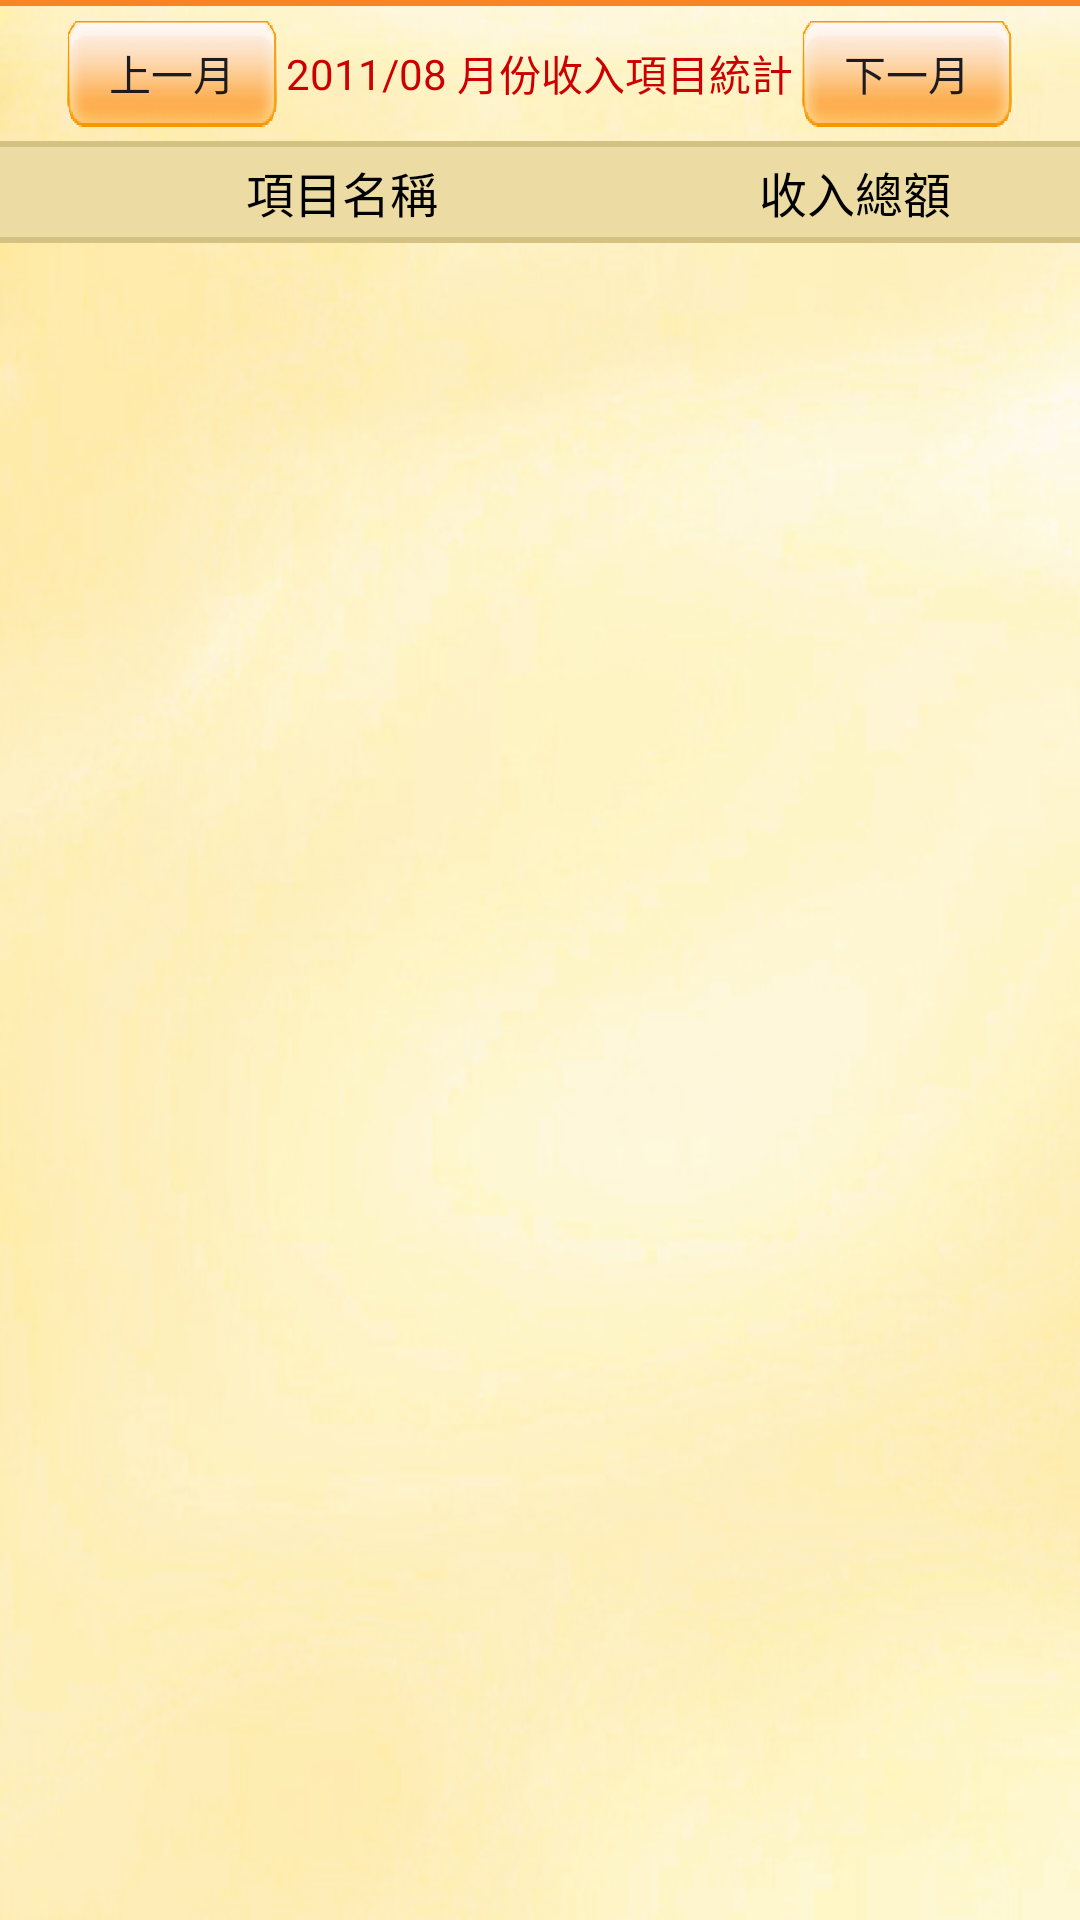

Layout XML and referenced resources for this Android screen:
<!-- AndroidManifest.xml: application theme Theme.MyMoney -->
<!-- res/layout/report03.xml -->
<?xml version="1.0" encoding="utf-8"?>
<LinearLayout xmlns:android="http://schemas.android.com/apk/res/android"
    android:orientation="vertical"
    android:background="@drawable/mainback3"
    android:layout_width="match_parent"
    android:layout_height="wrap_content">
    <TableLayout
        android:background="#f98421"
        android:layout_width="match_parent"
        android:layout_height="2dp"/>
    <TableLayout
        android:gravity="center"
        android:layout_width="match_parent"
        android:layout_height="wrap_content"
        android:layout_margin="3dp">
        <TableRow
            android:gravity="center"
            android:id="@+id/tableRow7"
            android:layout_width="match_parent"
            android:layout_height="wrap_content">
            <Button
                android:textSize="14dp"
                android:id="@+id/Pm"
                android:background="@drawable/bt1"
                android:layout_width="70dp"
                android:layout_height="36dp"
                android:text="上一月"
                android:onClick="PmClick"/>
            <TableRow
                android:gravity="center"
                android:id="@+id/tableRow8"
                android:layout_width="175dp"
                android:layout_height="39dp">
                <TextView
                    android:textSize="14dp"
                    android:textColor="#cc0000"
                    android:id="@+id/YearData"
                    android:layout_width="wrap_content"
                    android:layout_height="wrap_content"
                    android:text="2011/08"/>
                <TextView
                    android:textSize="14dp"
                    android:textColor="#cc0000"
                    android:layout_width="wrap_content"
                    android:layout_height="wrap_content"
                    android:text=" 月份收入項目統計"/>
            </TableRow>
            <TableRow
                android:id="@+id/tableRow9"
                android:layout_width="wrap_content"
                android:layout_height="wrap_content">
                <Button
                    android:textSize="14dp"
                    android:id="@+id/Dm"
                    android:background="@drawable/bt1"
                    android:layout_width="70dp"
                    android:layout_height="36dp"
                    android:text="下一月"
                    android:onClick="DmClick"/>
            </TableRow>
        </TableRow>
    </TableLayout>
    <TableLayout
        android:id="@+id/tableLayout2"
        android:background="#d4c282"
        android:layout_width="match_parent"
        android:layout_height="2dp"/>
    <TableRow
        android:id="@+id/top1"
        android:background="#ecdca3"
        android:layout_width="match_parent"
        android:layout_height="wrap_content">
        <TextView
            android:textSize="16dp"
            android:textColor="#000000"
            android:gravity="center"
            android:id="@+id/textView3"
            android:layout_width="220dp"
            android:layout_height="30dp"
            android:text="  項目名稱"/>
        <TextView
            android:textSize="16dp"
            android:textColor="#000000"
            android:gravity="center"
            android:id="@+id/textView4"
            android:paddingRight="10dp"
            android:layout_width="match_parent"
            android:layout_height="wrap_content"
            android:text="收入總額"/>
    </TableRow>
    <TableLayout
        android:id="@+id/top2"
        android:background="#d4c282"
        android:layout_width="match_parent"
        android:layout_height="2dp"/>
    <LinearLayout
        android:orientation="vertical"
        android:id="@+id/showchart"
        android:visibility="visible"
        android:layout_width="match_parent"
        android:layout_height="match_parent">
        <TabWidget
            android:id="@android:id/tabs"
            android:layout_width="wrap_content"
            android:layout_height="wrap_content"/>
    </LinearLayout>
    <FrameLayout
        android:id="@+id/frameLayout1"
        android:layout_width="match_parent"
        android:layout_height="wrap_content">
        <ListView
            android:id="@+id/DataList"
            android:background="#7feeeeee"
            android:layout_width="match_parent"
            android:layout_height="@dimen/Report02Height"
            android:cacheColorHint="#00000000"
            android:divider="#d4c282"
            android:dividerHeight="1px"/>
    </FrameLayout>
    <Spinner
        android:id="@+id/ItemNoteRec"
        android:visibility="gone"
        android:layout_width="wrap_content"
        android:layout_height="wrap_content"/>
    <TableLayout
        android:background="#d4c282"
        android:layout_width="match_parent"
        android:layout_height="2dp"/>
    <TableRow
        android:background="#ecdca3"
        android:paddingLeft="5dp"
        android:paddingTop="8dp"
        android:layout_width="match_parent"
        android:layout_height="38dp">
        <TextView
            android:textSize="16dp"
            android:textColor="#334895"
            android:id="@+id/textView5"
            android:layout_width="wrap_content"
            android:layout_height="24dp"
            android:text="收入總額："/>
        <TextView
            android:textSize="16dp"
            android:textColor="#334895"
            android:gravity="right"
            android:id="@+id/EndMountShow"
            android:paddingRight="10dp"
            android:layout_width="match_parent"
            android:layout_height="wrap_content"
            android:text="0"/>
    </TableRow>
    <TableLayout
        android:id="@+id/tableLayout21"
        android:background="#f98421"
        android:layout_width="match_parent"
        android:layout_height="2dp"/>
    <TableLayout
        android:id="@+id/tableLayout22"
        android:layout_width="match_parent"
        android:layout_height="wrap_content">
        <TableRow
            android:id="@+id/tableRow4"
            android:layout_width="match_parent"
            android:layout_height="wrap_content"
            android:layout_margin="0dp">
            <CheckBox
                android:textSize="16dp"
                android:textColor="#8c5f18"
                android:id="@+id/SumSubMount"
                android:layout_width="175dp"
                android:layout_height="wrap_content"
                android:text="不顯示子項目統計"/>
            <CheckBox
                android:textSize="16dp"
                android:textColor="#8c5f18"
                android:id="@+id/SumOtherMount"
                android:layout_width="wrap_content"
                android:layout_height="wrap_content"
                android:text="統計業外收入"/>
        </TableRow>
    </TableLayout>
</LinearLayout>
<!-- resources referenced by this layout -->
<resources>
  <dimen name="Report02Height">723px</dimen>
  <!-- drawable bt1: png bitmap (drawable, 7204 bytes) -->
  <!-- drawable mainback3: jpg bitmap (drawable, 91493 bytes) -->
  <style name="Theme.MyMoney" parent="Base.Theme.MyMoney" />
  <style name="Base.Theme.MyMoney" parent="Theme.Material3.DayNight.NoActionBar">
          
          
      </style>
</resources>
